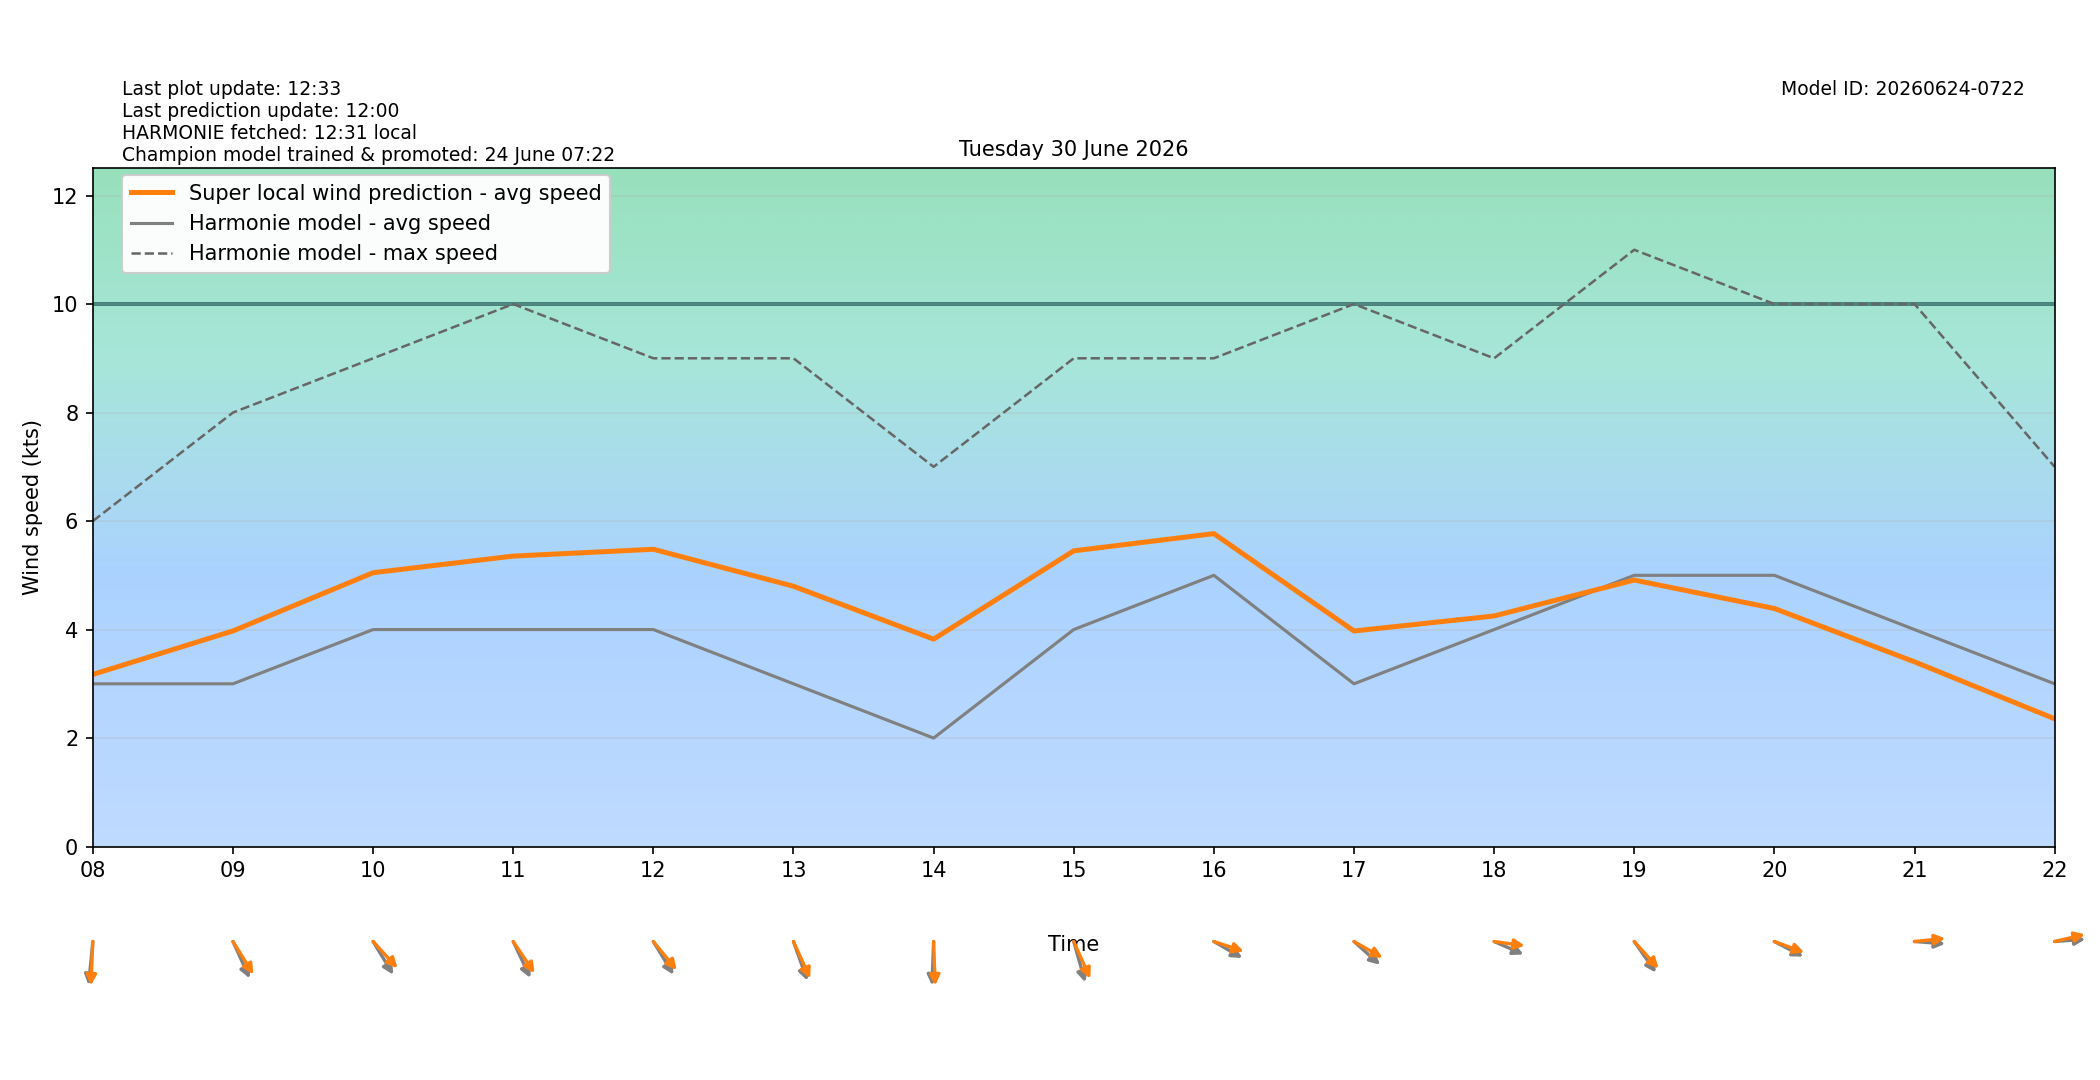

The file beside this chart, header and first rows:
target_time_utc, target_time_local, hour_utc, hour_local, forecast_wind_speed, forecast_wind_min, forecast_wind_max, lstm_pred_wind_speed, delta_speed_lstm_minus_forecast, forecast_wind_dir_deg, lstm_pred_wind_dir_deg, delta_dir_lstm_minus_forecast
2026-06-29T22:00:00Z, 2026-06-30T00:00:00+0200, 22, 00, 4.0, 4.0, 8.0, 2.725, -1.275, 11.0, 16.23, 5.233
2026-06-29T23:00:00Z, 2026-06-30T01:00:00+0200, 23, 01, 4.0, 4.0, 7.0, 2.513, -1.487, 18.0, 17.74, -0.2623
2026-06-30T00:00:00Z, 2026-06-30T02:00:00+0200, 00, 02, 3.0, 3.0, 5.0, 2.24, -0.7598, 2.0, 2.374, 0.3738
2026-06-30T01:00:00Z, 2026-06-30T03:00:00+0200, 01, 03, 3.0, 3.0, 5.0, 2.244, -0.7564, 7.0, 6.729, -0.2709
2026-06-30T02:00:00Z, 2026-06-30T04:00:00+0200, 02, 04, 3.0, 3.0, 5.0, 2.224, -0.7759, 15.0, 14.66, -0.3418
2026-06-30T03:00:00Z, 2026-06-30T05:00:00+0200, 03, 05, 4.0, 4.0, 5.0, 2.994, -1.006, 1.0, 354.7, -6.275
2026-06-30T04:00:00Z, 2026-06-30T06:00:00+0200, 04, 06, 3.0, 3.0, 5.0, 2.698, -0.3024, 4.0, 359.4, -4.627
2026-06-30T05:00:00Z, 2026-06-30T07:00:00+0200, 05, 07, 3.0, 3.0, 5.0, 2.918, -0.08205, 4.0, 0.06352, -3.936
2026-06-30T06:00:00Z, 2026-06-30T08:00:00+0200, 06, 08, 3.0, 3.0, 6.0, 3.173, 0.1732, 8.0, 3.796, -4.204
2026-06-30T07:00:00Z, 2026-06-30T09:00:00+0200, 07, 09, 3.0, 3.0, 8.0, 3.975, 0.9751, 327.0, 318.4, -8.584
2026-06-30T08:00:00Z, 2026-06-30T10:00:00+0200, 08, 10, 4.0, 4.0, 9.0, 5.048, 1.048, 319.0, 307.5, -11.51
2026-06-30T09:00:00Z, 2026-06-30T11:00:00+0200, 09, 11, 4.0, 4.0, 10.0, 5.354, 1.354, 326.0, 316.2, -9.833
2026-06-30T10:00:00Z, 2026-06-30T12:00:00+0200, 10, 12, 4.0, 4.0, 9.0, 5.48, 1.48, 319.0, 310.5, -8.457
2026-06-30T11:00:00Z, 2026-06-30T13:00:00+0200, 11, 13, 3.0, 3.0, 9.0, 4.798, 1.798, 333.0, 327.2, -5.803
2026-06-30T12:00:00Z, 2026-06-30T14:00:00+0200, 12, 14, 2.0, 2.0, 7.0, 3.824, 1.824, 3.0, 357, -5.966
2026-06-30T13:00:00Z, 2026-06-30T15:00:00+0200, 13, 15, 4.0, 4.0, 9.0, 5.451, 1.451, 338.0, 327.5, -10.48
2026-06-30T14:00:00Z, 2026-06-30T16:00:00+0200, 14, 16, 5.0, 5.0, 9.0, 5.768, 0.7683, 292.0, 283.1, -8.937
2026-06-30T15:00:00Z, 2026-06-30T17:00:00+0200, 15, 17, 3.0, 3.0, 10.0, 3.974, 0.9735, 302.0, 291.7, -10.32
2026-06-30T16:00:00Z, 2026-06-30T18:00:00+0200, 16, 18, 4.0, 4.0, 9.0, 4.251, 0.2509, 287.0, 275.5, -11.48
2026-06-30T17:00:00Z, 2026-06-30T19:00:00+0200, 17, 19, 5.0, 5.0, 11.0, 4.913, -0.0874, 315.0, 308, -7.033
2026-06-30T18:00:00Z, 2026-06-30T20:00:00+0200, 18, 20, 5.0, 5.0, 10.0, 4.389, -0.6112, 290.0, 284.4, -5.593
2026-06-30T19:00:00Z, 2026-06-30T21:00:00+0200, 19, 21, 4.0, 4.0, 10.0, 3.405, -0.5948, 273.0, 265.8, -7.157
2026-06-30T20:00:00Z, 2026-06-30T22:00:00+0200, 20, 22, 3.0, 3.0, 7.0, 2.355, -0.6445, 267.0, 260.5, -6.45
2026-06-30T21:00:00Z, 2026-06-30T23:00:00+0200, 21, 23, 1.0, 1.0, 5.0, 0.6596, -0.3404, 173.0, 166.4, -6.597
